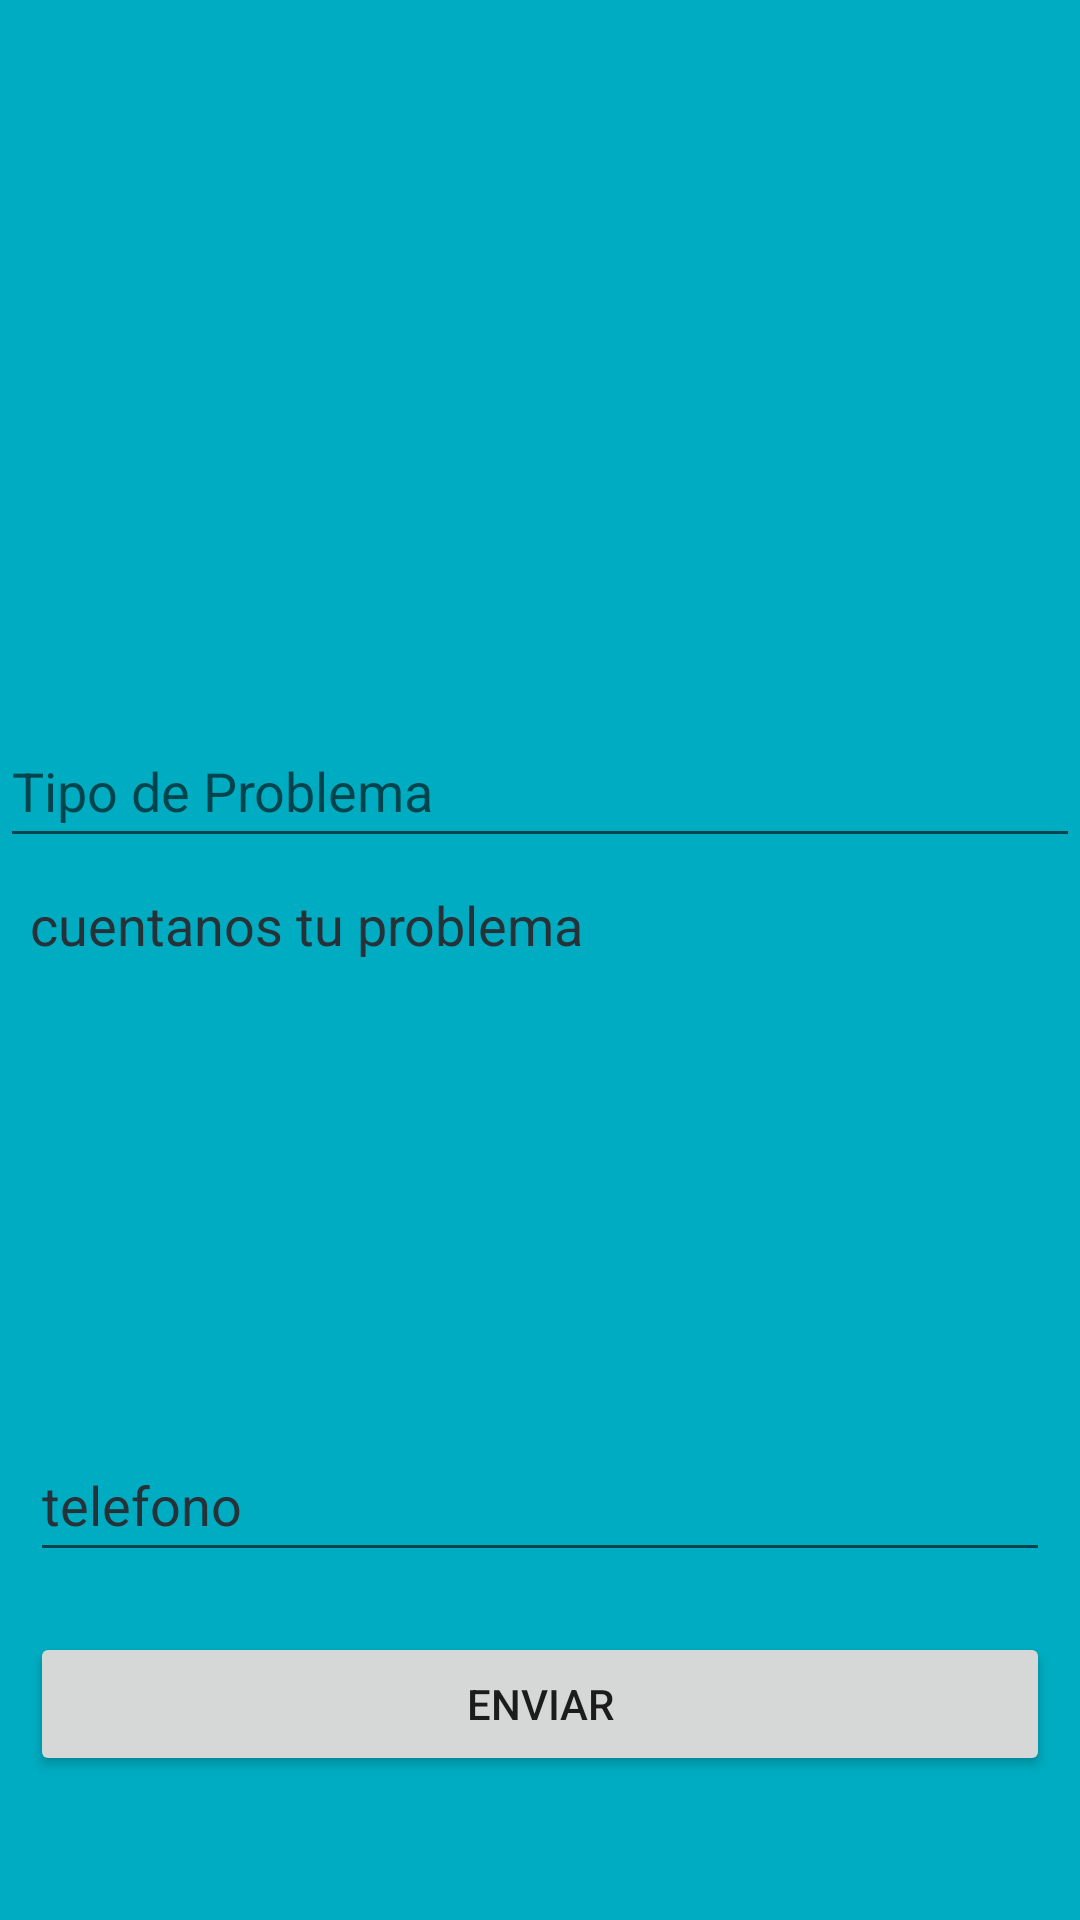

Here is an Android app screen rendered from its layout file. Give the layout XML and the strings, colors and styles it references.
<!-- AndroidManifest.xml: application theme Theme.SafeTravel -->
<!-- res/layout/fragment_ayuda.xml -->
<?xml version="1.0" encoding="utf-8"?>
<androidx.constraintlayout.widget.ConstraintLayout xmlns:android="http://schemas.android.com/apk/res/android"
    xmlns:tools="http://schemas.android.com/tools"
    android:layout_width="match_parent"
    android:layout_height="match_parent"
    xmlns:app="http://schemas.android.com/apk/res-auto"
    tools:context=".AyudaFragment">

    
    <LinearLayout
        android:layout_width="match_parent"
        android:layout_height="match_parent"
        android:background="#00ACC1"
        android:orientation="vertical"
        tools:ignore="UselessParent">

        <ImageView
            android:id="@+id/imgLogo"
            android:layout_width="193dp"
            android:layout_height="107dp"
            android:layout_marginStart="110dp"
            android:layout_marginTop="80dp"
            app:layout_constraintStart_toStartOf="parent"
            app:layout_constraintTop_toTopOf="parent"
            tools:srcCompat="@drawable/logo" />

        <EditText
            android:id="@+id/txtTitulo"
            android:layout_width="match_parent"
            android:layout_height="wrap_content"
            android:layout_marginTop="51dp"
            android:ems="10"
            android:hint="Tipo de Problema"
            android:inputType="textPersonName"
            android:minHeight="48dp"
            app:layout_constraintStart_toStartOf="parent"
            app:layout_constraintTop_toBottomOf="@+id/imgLogo" />

        <EditText
            android:id="@+id/txt_comentarios"
            android:layout_width="400dp"
            android:layout_height="170dp"
            android:layout_marginStart="10dp"
            android:layout_marginLeft="10dp"
            android:layout_marginTop="10dp"
            android:layout_marginEnd="10dp"
            android:layout_marginRight="10dp"
            android:autofillHints=""
            android:background="#00ACC1"
            android:ems="10"
            android:gravity="start|top"
            android:hint="cuentanos tu problema"
            android:inputType="textMultiLine"
            android:textColorHint="#263238" />

        <EditText
            android:id="@+id/edittxt_Telefono"
            android:layout_width="match_parent"
            android:layout_height="wrap_content"
            android:layout_marginStart="10dp"
            android:layout_marginLeft="10dp"
            android:layout_marginTop="10dp"
            android:layout_marginEnd="10dp"
            android:layout_marginRight="10dp"
            android:autofillHints=""
            android:ems="10"
            android:hint="telefono"
            android:inputType="phone"
            android:minHeight="48dp"
            android:textColorHint="#263238" />

        <Button
            android:id="@+id/btnEnviar"
            android:layout_width="match_parent"
            android:layout_height="wrap_content"
            android:layout_marginStart="10dp"
            android:layout_marginLeft="10dp"
            android:layout_marginTop="20dp"
            android:layout_marginEnd="10dp"
            android:layout_marginRight="10dp"
            android:text="enviar" />
    </LinearLayout>

</androidx.constraintlayout.widget.ConstraintLayout>
<!-- resources referenced by this layout -->
<resources>
  <!-- drawable logo: png bitmap (drawable, 40587 bytes) -->
  <style name="Theme.SafeTravel" parent="Theme.MaterialComponents.DayNight.NoActionBar">
          
          <item name="colorPrimary">@color/purple_500</item>
          <item name="colorPrimaryVariant">@color/purple_700</item>
          <item name="colorOnPrimary">@color/white</item>
          
          <item name="colorSecondary">@color/teal_200</item>
          <item name="colorSecondaryVariant">@color/teal_700</item>
          <item name="colorOnSecondary">@color/black</item>
          
          <item name="android:statusBarColor" tools:targetApi="l">?attr/colorPrimaryVariant</item>
          
      </style>
  <!-- not gathered from this repository: default colours our renderer supplied (Android Studio template values) -->
  <color name="purple_500">#FF6200EE</color>
  <color name="purple_700">#FF3700B3</color>
  <color name="teal_200">#FF03DAC5</color>
  <color name="teal_700">#FF018786</color>
  <color name="black">#FF000000</color>
  <color name="white">#FFFFFFFF</color>
</resources>
